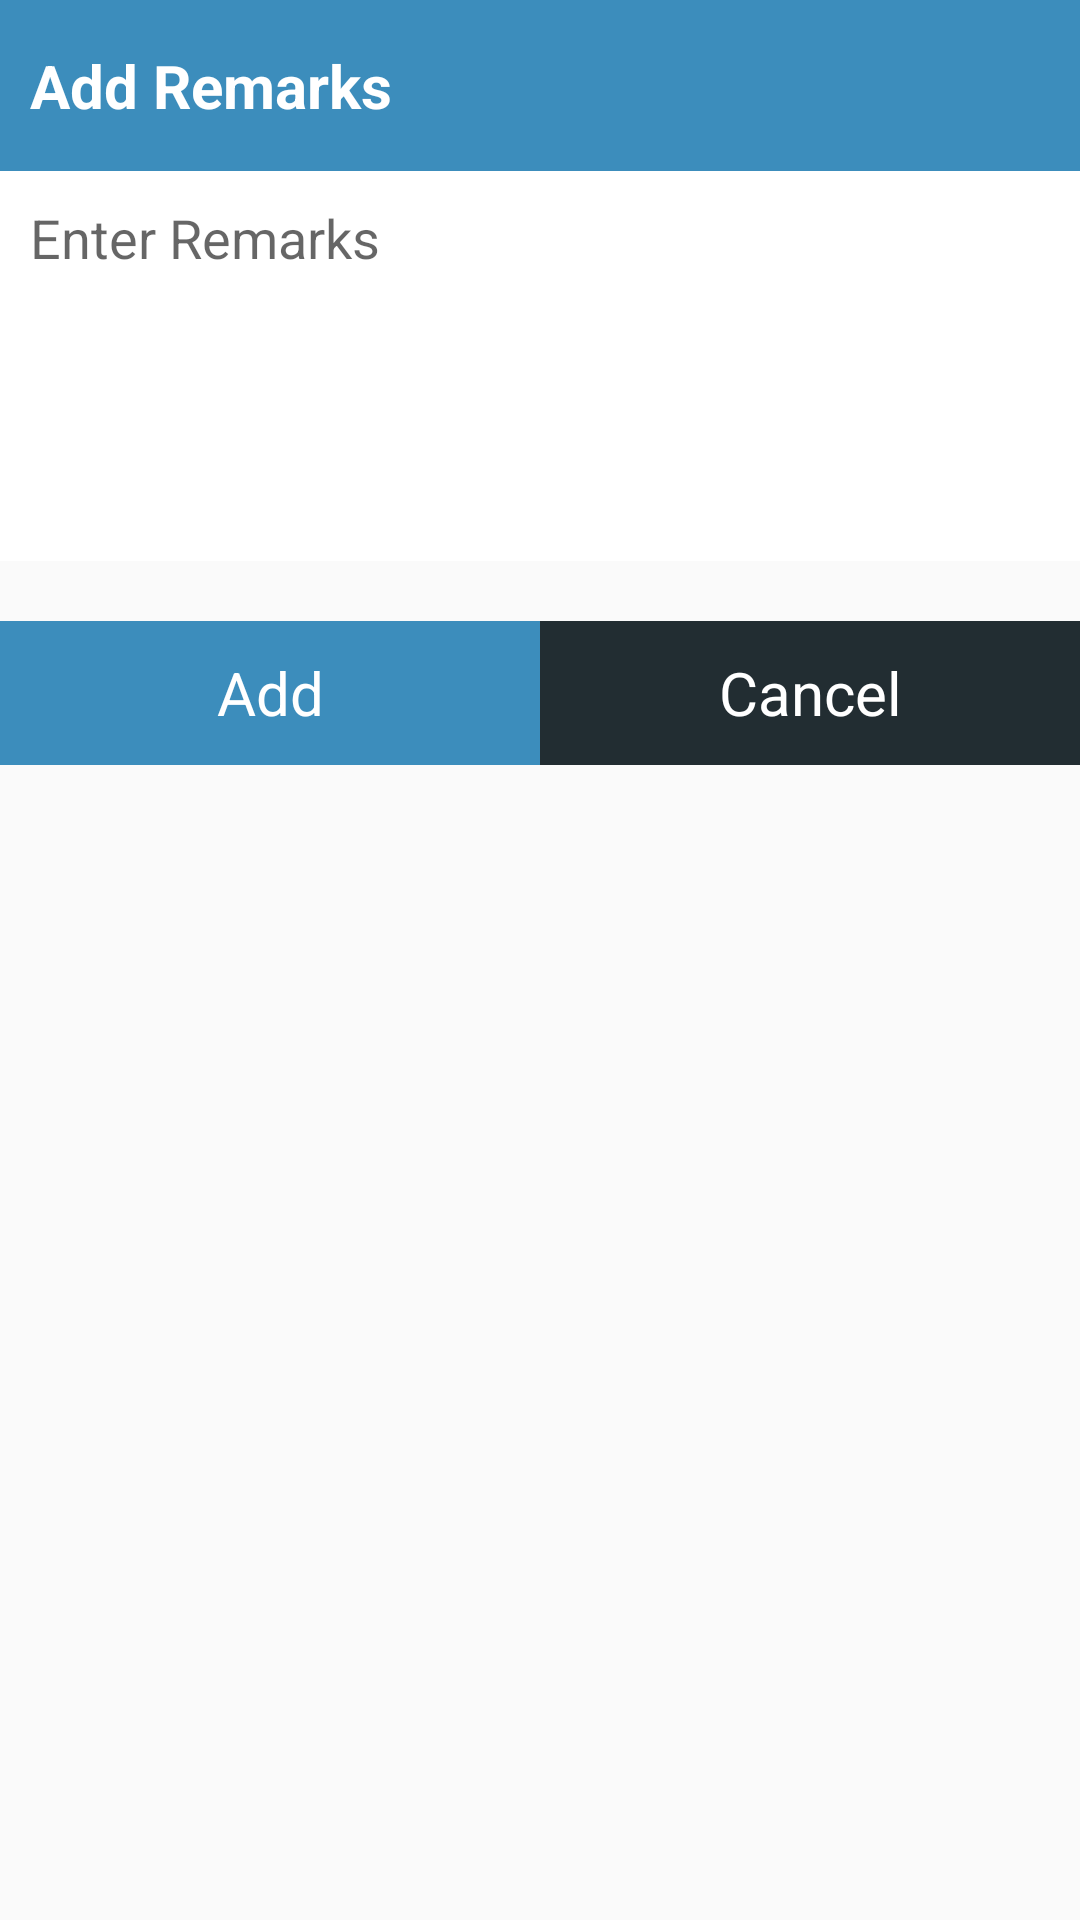

Android layout source for this screen:
<!-- AndroidManifest.xml: application theme AppTheme -->
<!-- res/layout/dialog_add_remarks.xml -->
<?xml version="1.0" encoding="utf-8"?>
<LinearLayout xmlns:android="http://schemas.android.com/apk/res/android"
    android:layout_width="match_parent"
    android:layout_height="match_parent"
    android:background="@drawable/ractangle_white_border">

    <LinearLayout
        android:layout_width="match_parent"
        android:layout_height="wrap_content"
        android:background="@drawable/ractangle_white_border"
        android:orientation="vertical">

        <LinearLayout
            android:layout_width="match_parent"
            android:layout_height="wrap_content"
            android:background="@color/app_color"
            android:paddingBottom="05dp"
            android:paddingTop="05dp">

            <LinearLayout
                android:layout_width="wrap_content"
                android:layout_height="wrap_content"
                android:orientation="horizontal" />

            <TextView
                android:id="@+id/tv_dialog_title_main"
                android:layout_width="0dp"
                android:layout_height="wrap_content"
                android:layout_centerInParent="true"
                android:layout_weight="0.8"
                android:padding="10dp"
                android:text="@string/add_remarks"
                android:textColor="@color/white"
                android:textSize="20sp"
                android:textStyle="bold" />

            <ImageView
                android:id="@+id/iv_close_icon"
                android:layout_width="0dp"
                android:layout_height="wrap_content"
                android:layout_gravity="center"
                android:layout_weight=".1"
                android:padding="10dp"
                android:src="@mipmap/close_img" />

        </LinearLayout>

        <LinearLayout
            android:layout_width="match_parent"
            android:layout_height="wrap_content"
            android:background="@android:color/white"
            android:orientation="vertical">

            <EditText
                android:id="@+id/et_show_date_time"
                android:layout_width="match_parent"
                android:layout_height="wrap_content"
                android:layout_gravity="center_vertical"
                android:background="@android:color/transparent"
                android:drawableRight="@mipmap/date_time"
                android:ems="10"
                android:hint="Select Appointment Date"
                android:inputType="textCapWords|textMultiLine|textImeMultiLine|textCapSentences"
                android:maxLength="255"
                android:padding="10dp"
                android:singleLine="true"
                android:textColor="@color/text"
                android:textSize="18sp"
                android:visibility="gone" />


            <EditText
                android:id="@+id/et_dialog_add_remarks"
                android:layout_width="match_parent"
                android:layout_height="130dp"
                android:background="@android:color/transparent"
                android:ems="10"
                android:gravity="top|left"
                android:hint="@string/enter_remarks"
                android:inputType="textCapWords|textMultiLine|textImeMultiLine|textCapSentences"
                android:lines="5"
                android:maxLength="255"
                android:maxLines="5"
                android:padding="10dp"
                android:scrollHorizontally="false"
                android:scrollbars="vertical"
                android:singleLine="false"
                android:textColor="@color/text"
                android:textSize="18sp"
                android:visibility="visible" />

        </LinearLayout>

        <LinearLayout
            android:id="@+id/ll_save_close"
            android:layout_width="fill_parent"
            android:layout_height="wrap_content"
            android:layout_marginTop="20dp"
            android:background="@color/white"
            android:gravity="center"
            android:orientation="vertical">

            <LinearLayout
                android:id="@+id/rr_save_close_"
                android:layout_width="fill_parent"
                android:layout_height="match_parent"
                android:background="@color/white">

                <Button
                    android:id="@+id/btn_dialog_add_remarks"
                    android:layout_width="0dp"
                    android:layout_height="wrap_content"
                    android:layout_weight=".5"
                    android:background="@color/app_color"
                    android:gravity="center"
                    android:text="@string/add_remarks_btn"
                    android:textAppearance="?android:attr/textAppearanceMedium"
                    android:textColor="@android:color/white"
                    android:textSize="20sp" />

                <Button
                    android:id="@+id/btn_dialog_cancel"
                    android:layout_width="0dp"
                    android:layout_height="wrap_content"
                    android:layout_weight=".5"
                    android:background="@color/drawer_background"
                    android:gravity="center"
                    android:text="@string/cancel_remarks_btn"
                    android:textAppearance="?android:attr/textAppearanceMedium"
                    android:textColor="@android:color/white"
                    android:textSize="20sp" />
            </LinearLayout>
        </LinearLayout>

    </LinearLayout>

</LinearLayout>
<!-- resources referenced by this layout -->
<resources>
  <color name="app_color">#3C8DBC</color>
  <color name="drawer_background">#222D32</color>
  <color name="text">#323232</color>
  <color name="white">#FFFFFF</color>
  <!-- mipmap date_time: png bitmap (mipmap-hdpi, 2535 bytes) -->
  <string name="add_remarks">Add Remarks</string>
  <string name="add_remarks_btn">Add</string>
  <string name="cancel_remarks_btn">Cancel</string>
  <string name="enter_remarks">Enter Remarks</string>
  <style name="AppTheme" parent="Theme.AppCompat.Light.DarkActionBar">
          
          <item name="colorPrimary">@color/colorPrimary</item>
          <item name="colorPrimaryDark">@color/colorPrimaryDark</item>
          <item name="colorAccent">@color/colorAccent</item>
      </style>
  <color name="colorPrimary">#3F51B5</color>
  <color name="colorPrimaryDark">#303F9F</color>
  <color name="colorAccent">#FF4081</color>
</resources>
